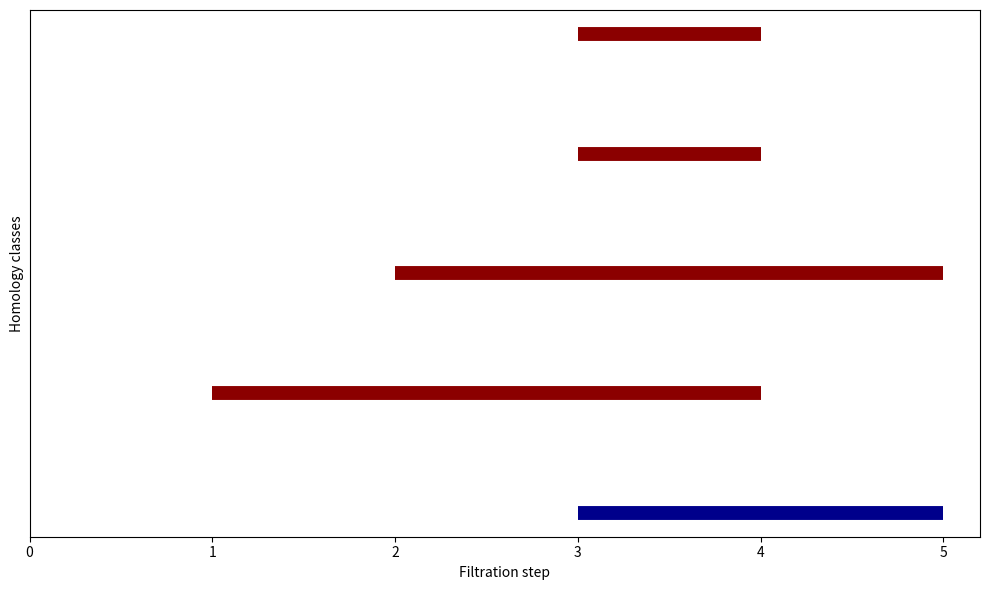

Python code for this plot:
import matplotlib.pyplot as plt

INF = 2**30

def create_barcode(length, intervals):
    fig, ax = plt.subplots(figsize=(10, 6))
    
    for i, (start, end) in enumerate(intervals):
        if i == 0:
            col = "darkblue"
        else:
            col = "darkred"
        if end == INF:
            ax.hlines(y=i, xmin=start, xmax=length, color=col, lw=10)
            ax.plot([length, length + 0.15], [i, i], 
                    color=col, linestyle='-', linewidth=5, 
                    dashes=(1, 1))
        else: 
            ax.hlines(y=i, xmin=start, xmax=end, color=col, lw=10)

    ax.set_yticks([])
    ax.set_xticks(range(length + 1))
    ax.set_xlabel('Filtration step')
    ax.set_ylabel('Homology classes')
    plt.tight_layout()
    plt.show()
    
n = 5 # number of intervals
length = 5 # length of filtration
intervals = [(3, 5), (1,4),(2,5),(3,4),(3,4)] 

create_barcode(length, intervals)
